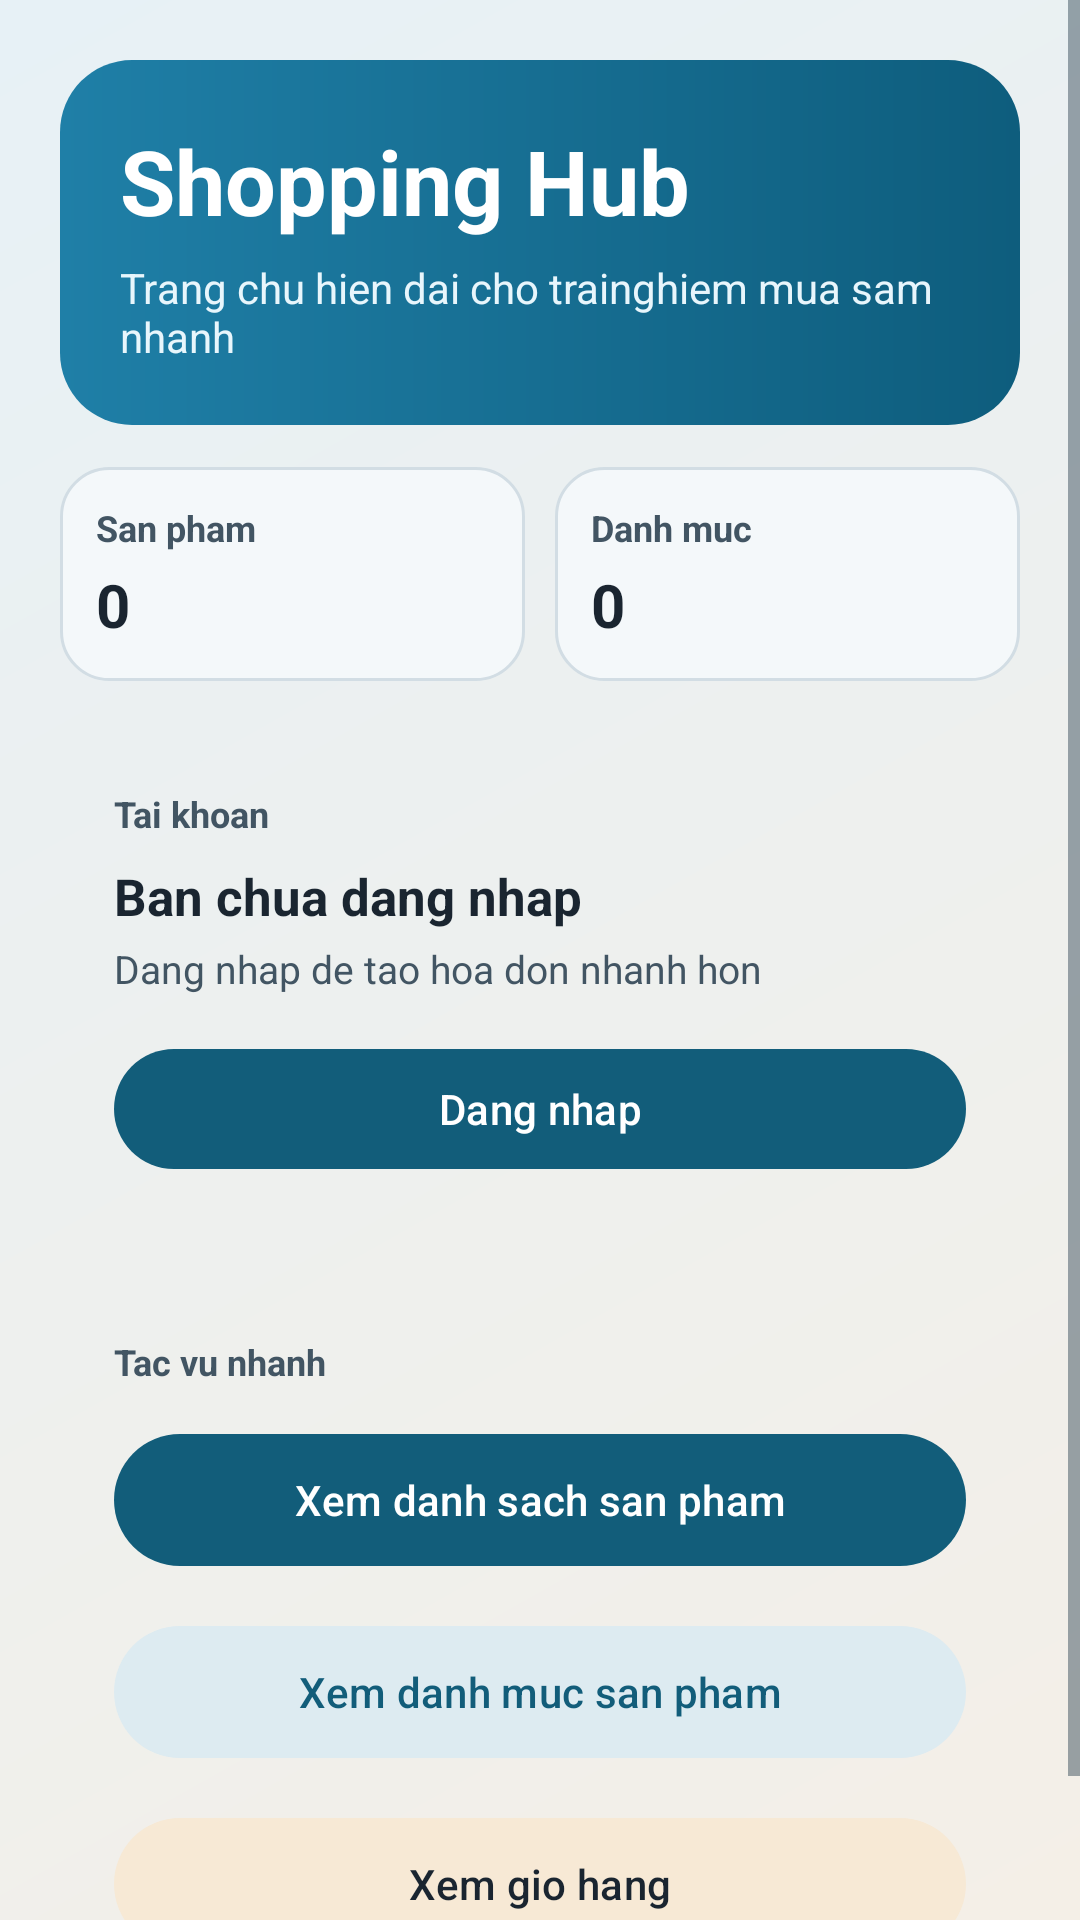

Write the Android layout XML for this screen, with the resource values it uses.
<!-- AndroidManifest.xml: application theme Theme.Miniproject02 -->
<!-- res/layout/activity_main.xml -->
<?xml version="1.0" encoding="utf-8"?>
<ScrollView xmlns:android="http://schemas.android.com/apk/res/android"
    xmlns:app="http://schemas.android.com/apk/res-auto"
    android:id="@+id/main"
    android:layout_width="match_parent"
    android:layout_height="match_parent"
    android:background="@drawable/bg_screen_gradient"
    android:fillViewport="true">

    <LinearLayout
        android:layout_width="match_parent"
        android:layout_height="wrap_content"
        android:orientation="vertical"
        android:padding="20dp">

        <LinearLayout
            android:layout_width="match_parent"
            android:layout_height="wrap_content"
            android:background="@drawable/bg_home_hero"
            android:orientation="vertical"
            android:padding="20dp">

            <TextView
                android:layout_width="wrap_content"
                android:layout_height="wrap_content"
                android:text="Shopping Hub"
                android:textColor="@color/white"
                android:textSize="30sp"
                android:textStyle="bold" />

            <TextView
                android:layout_width="wrap_content"
                android:layout_height="wrap_content"
                android:layout_marginTop="6dp"
                android:text="Trang chu hien dai cho trainghiem mua sam nhanh"
                android:textColor="#E8F6FC"
                android:textSize="14sp" />
        </LinearLayout>

        <LinearLayout
            android:layout_width="match_parent"
            android:layout_height="wrap_content"
            android:layout_marginTop="14dp"
            android:orientation="horizontal">

            <LinearLayout
                android:layout_width="0dp"
                android:layout_height="wrap_content"
                android:layout_weight="1"
                android:background="@drawable/bg_stat_card"
                android:orientation="vertical"
                android:padding="12dp">

                <TextView
                    android:layout_width="wrap_content"
                    android:layout_height="wrap_content"
                    android:text="San pham"
                    android:textColor="@color/text_muted"
                    android:textSize="12sp"
                    android:textStyle="bold" />

                <TextView
                    android:id="@+id/txtStatProducts"
                    android:layout_width="wrap_content"
                    android:layout_height="wrap_content"
                    android:layout_marginTop="4dp"
                    android:text="0"
                    android:textColor="@color/text_primary"
                    android:textSize="20sp"
                    android:textStyle="bold" />
            </LinearLayout>

            <View
                android:layout_width="10dp"
                android:layout_height="1dp" />

            <LinearLayout
                android:layout_width="0dp"
                android:layout_height="wrap_content"
                android:layout_weight="1"
                android:background="@drawable/bg_stat_card"
                android:orientation="vertical"
                android:padding="12dp">

                <TextView
                    android:layout_width="wrap_content"
                    android:layout_height="wrap_content"
                    android:text="Danh muc"
                    android:textColor="@color/text_muted"
                    android:textSize="12sp"
                    android:textStyle="bold" />

                <TextView
                    android:id="@+id/txtStatCategories"
                    android:layout_width="wrap_content"
                    android:layout_height="wrap_content"
                    android:layout_marginTop="4dp"
                    android:text="0"
                    android:textColor="@color/text_primary"
                    android:textSize="20sp"
                    android:textStyle="bold" />
            </LinearLayout>
        </LinearLayout>

        <LinearLayout
            android:layout_width="match_parent"
            android:layout_height="wrap_content"
            android:layout_marginTop="18dp"
            android:background="@drawable/bg_card_surface"
            android:orientation="vertical"
            android:padding="18dp">

            <TextView
                android:layout_width="wrap_content"
                android:layout_height="wrap_content"
                android:text="Tai khoan"
                android:textColor="@color/text_muted"
                android:textSize="12sp"
                android:textStyle="bold" />

            <TextView
                android:id="@+id/txtHomeStatus"
                android:layout_width="wrap_content"
                android:layout_height="wrap_content"
                android:layout_marginTop="8dp"
                android:text="Ban chua dang nhap"
                android:textColor="@color/text_primary"
                android:textSize="17sp"
                android:textStyle="bold" />

            <TextView
                android:id="@+id/txtHomeSubStatus"
                android:layout_width="wrap_content"
                android:layout_height="wrap_content"
                android:layout_marginTop="4dp"
                android:text="Dang nhap de tao hoa don nhanh hon"
                android:textColor="@color/text_muted"
                android:textSize="13sp" />

            <com.google.android.material.button.MaterialButton
                android:id="@+id/btnLoginHome"
                android:layout_width="match_parent"
                android:layout_height="48dp"
                android:layout_marginTop="14dp"
                app:backgroundTint="@color/primary"
                android:text="Dang nhap"
                android:textAllCaps="false"
                android:textColor="@color/white" />

            <com.google.android.material.button.MaterialButton
                android:id="@+id/btnLogoutHome"
                android:layout_width="match_parent"
                android:layout_height="48dp"
                android:layout_marginTop="10dp"
                app:backgroundTint="#DDEBF1"
                android:text="Dang xuat"
                android:textAllCaps="false"
                android:textColor="@color/primary"
                android:visibility="gone" />
        </LinearLayout>

        <LinearLayout
            android:layout_width="match_parent"
            android:layout_height="wrap_content"
            android:layout_marginTop="16dp"
            android:background="@drawable/bg_card_surface"
            android:orientation="vertical"
            android:padding="18dp">

            <TextView
                android:layout_width="wrap_content"
                android:layout_height="wrap_content"
                android:text="Tac vu nhanh"
                android:textColor="@color/text_muted"
                android:textSize="12sp"
                android:textStyle="bold" />

            <com.google.android.material.button.MaterialButton
                android:id="@+id/btnProductsHome"
                android:layout_width="match_parent"
                android:layout_height="52dp"
                android:layout_marginTop="12dp"
                app:backgroundTint="@color/primary"
                android:text="Xem danh sach san pham"
                android:textAllCaps="false"
                android:textColor="@color/white" />

            <com.google.android.material.button.MaterialButton
                android:id="@+id/btnCategoriesHome"
                android:layout_width="match_parent"
                android:layout_height="52dp"
                android:layout_marginTop="12dp"
                app:backgroundTint="#DDEBF1"
                android:text="Xem danh muc san pham"
                android:textAllCaps="false"
                android:textColor="@color/primary" />

            <com.google.android.material.button.MaterialButton
                android:id="@+id/btnCartHome"
                android:layout_width="match_parent"
                android:layout_height="52dp"
                android:layout_marginTop="12dp"
                app:backgroundTint="#F7E9D5"
                android:text="Xem gio hang"
                android:textAllCaps="false"
                android:textColor="@color/text_primary" />
        </LinearLayout>

    </LinearLayout>
</ScrollView>
<!-- resources referenced by this layout -->
<resources>
  <color name="primary">#125D7A</color>
  <color name="text_muted">#425563</color>
  <color name="text_primary">#1A2530</color>
  <color name="white">#FFFFFFFF</color>
  <!-- drawable bg_home_hero (drawable) -->
  <?xml version="1.0" encoding="utf-8"?>
  <shape xmlns:android="http://schemas.android.com/apk/res/android" android:shape="rectangle">
      <gradient
          android:angle="0"
          android:endColor="#0E5D7D"
          android:startColor="#1F7FA7"
          android:type="linear" />
      <corners android:radius="24dp" />
  </shape>
  <!-- drawable bg_screen_gradient (drawable) -->
  <?xml version="1.0" encoding="utf-8"?>
  <shape xmlns:android="http://schemas.android.com/apk/res/android" android:shape="rectangle">
      <gradient
          android:angle="315"
          android:endColor="#F4EFE7"
          android:startColor="#E7F1F6"
          android:type="linear" />
  </shape>
  <!-- drawable bg_stat_card (drawable) -->
  <?xml version="1.0" encoding="utf-8"?>
  <shape xmlns:android="http://schemas.android.com/apk/res/android" android:shape="rectangle">
      <solid android:color="#F4F8FA" />
      <corners android:radius="16dp" />
      <stroke
          android:width="1dp"
          android:color="@color/border" />
  </shape>
  <style name="Theme.Miniproject02" parent="Base.Theme.Miniproject02" />
  <color name="border">#D2DDE4</color>
  <style name="Base.Theme.Miniproject02" parent="Theme.Material3.Light.NoActionBar">
          <item name="colorPrimary">@color/primary</item>
          <item name="colorOnPrimary">@color/white</item>
          <item name="colorSecondary">@color/secondary</item>
          <item name="colorOnSecondary">@color/white</item>
          <item name="android:textColorPrimary">@color/text_primary</item>
          <item name="android:textColorSecondary">@color/text_muted</item>
          <item name="android:statusBarColor">@color/primary_dark</item>
          <item name="android:navigationBarColor">@color/white</item>
      </style>
  <color name="secondary">#E58E26</color>
  <color name="primary_dark">#0F4D66</color>
</resources>
